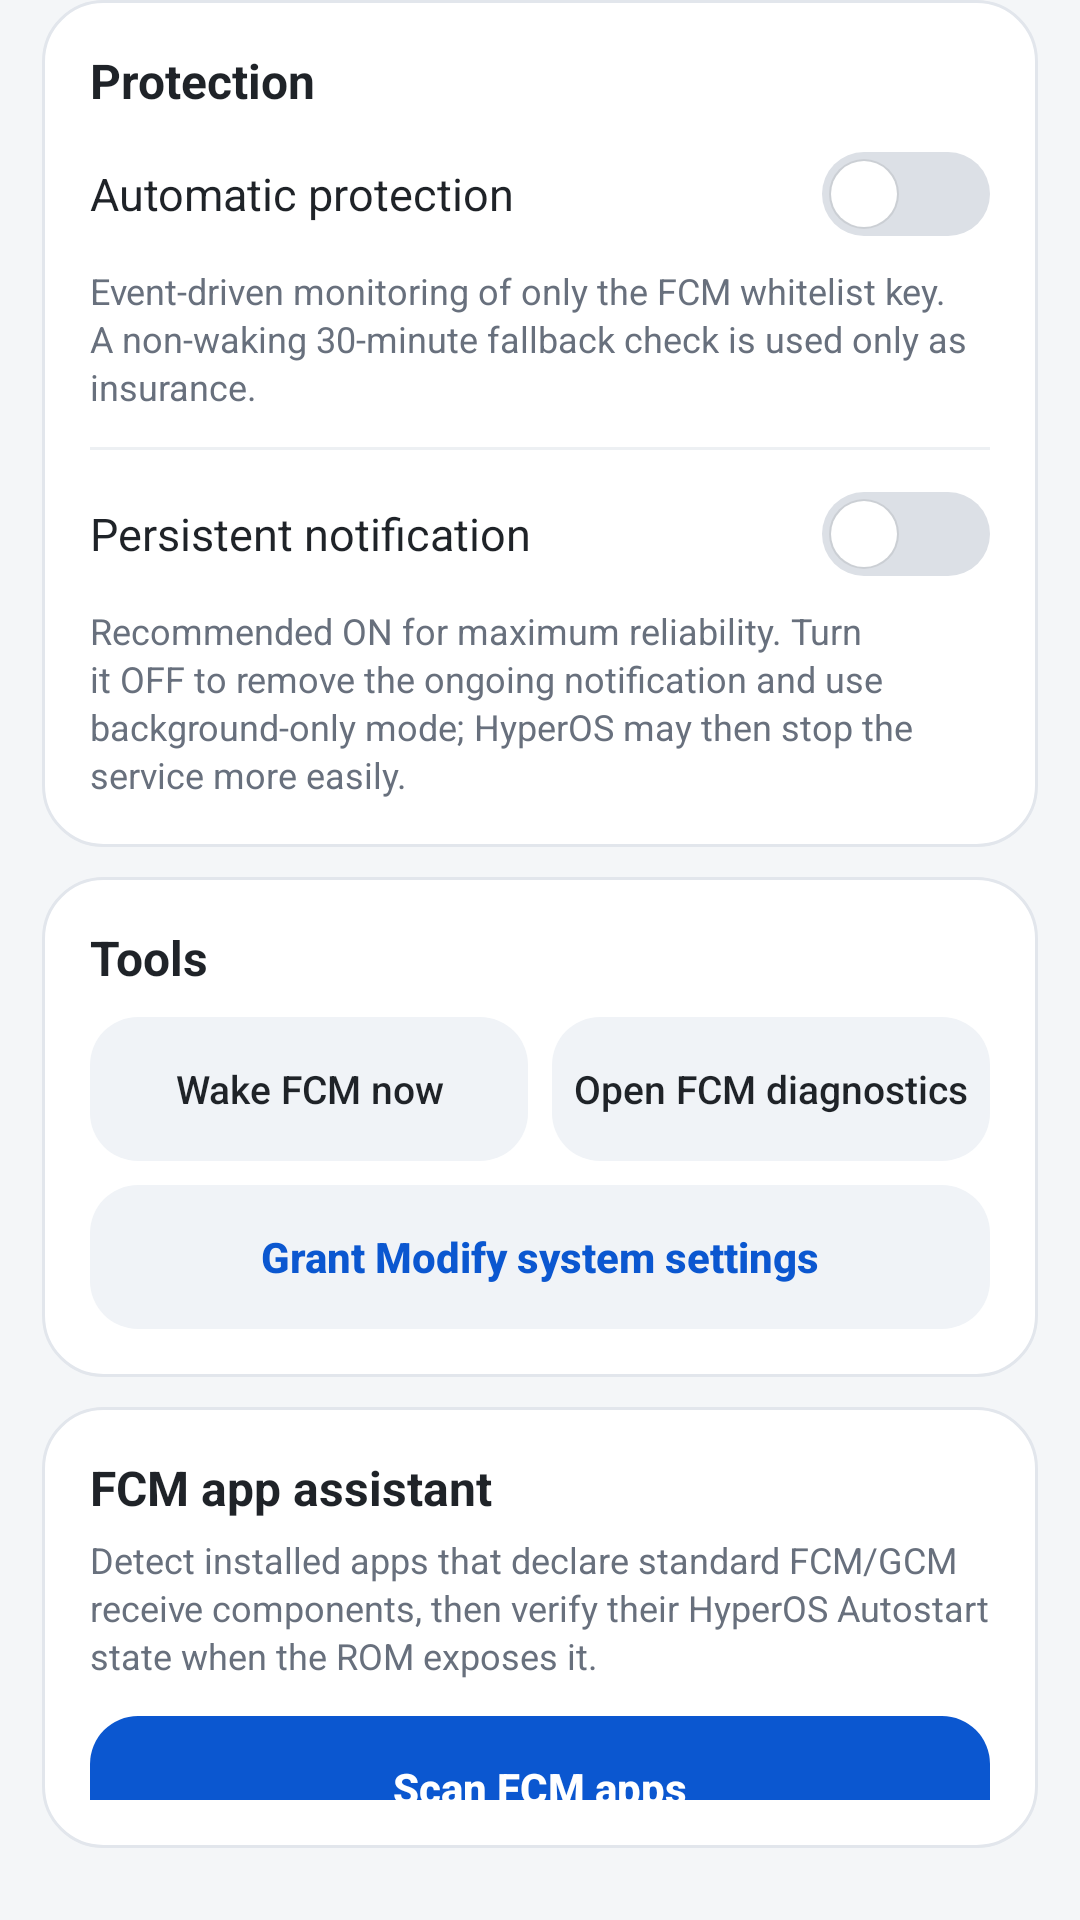

Reconstruct the res/layout file that produces this screen, plus the resources it refers to.
<!-- AndroidManifest.xml: application theme AppTheme -->
<!-- res/layout/dashboard_scroll_content.xml -->
<?xml version="1.0" encoding="utf-8"?>
<LinearLayout xmlns:android="http://schemas.android.com/apk/res/android"
    android:id="@+id/contentRoot"
    android:layout_width="match_parent"
    android:layout_height="wrap_content"
    android:orientation="vertical"
    android:paddingLeft="@dimen/page_horizontal_padding"
    android:paddingTop="0dp"
    android:paddingRight="@dimen/page_horizontal_padding"
    android:paddingBottom="@dimen/content_bottom_padding">

    <LinearLayout
        android:layout_width="match_parent"
        android:layout_height="wrap_content"
        android:orientation="vertical"
        android:background="@drawable/card_bg">
        <TextView android:layout_width="wrap_content" android:layout_height="wrap_content" android:text="@string/protection_title" android:textColor="?attr/pal_text_primary" android:textSize="16sp" android:textStyle="bold" android:paddingBottom="3dp" />
        <Switch android:id="@+id/protectionSwitch" android:layout_width="match_parent" android:layout_height="48dp" android:text="@string/automatic_protection" android:textColor="?attr/pal_text_primary" android:textSize="15sp" />
        <TextView android:layout_width="match_parent" android:layout_height="wrap_content" android:text="@string/automatic_protection_summary" android:textColor="?attr/pal_text_secondary" android:textSize="12sp" android:lineSpacingExtra="2dp" />
        <View android:layout_width="match_parent" android:layout_height="1dp" android:background="?attr/pal_divider" android:layout_marginTop="12dp" android:layout_marginBottom="4dp" />
        <Switch android:id="@+id/notificationSwitch" android:layout_width="match_parent" android:layout_height="48dp" android:text="@string/persistent_notification" android:textColor="?attr/pal_text_primary" android:textSize="15sp" />
        <TextView android:layout_width="match_parent" android:layout_height="wrap_content" android:text="@string/persistent_notification_summary" android:textColor="?attr/pal_text_secondary" android:textSize="12sp" android:lineSpacingExtra="2dp" />
    </LinearLayout>

    <LinearLayout
        android:layout_width="match_parent"
        android:layout_height="wrap_content"
        android:orientation="vertical"
        android:background="@drawable/card_bg"
        android:layout_marginTop="@dimen/card_gap">
        <TextView android:layout_width="wrap_content" android:layout_height="wrap_content" android:text="@string/actions_title" android:textColor="?attr/pal_text_primary" android:textSize="16sp" android:textStyle="bold" android:paddingBottom="9dp" />
        <LinearLayout android:layout_width="match_parent" android:layout_height="wrap_content" android:orientation="horizontal">
            <Button android:id="@+id/wakeBtn" android:layout_width="0dp" android:layout_height="48dp" android:layout_weight="1" android:text="@string/wake_fcm" android:textAllCaps="false" android:textColor="?attr/pal_text_primary" android:textSize="13sp" android:background="@drawable/secondary_button_bg" android:elevation="0dp" android:stateListAnimator="@null" />
            <Space android:layout_width="8dp" android:layout_height="1dp" />
            <Button android:id="@+id/diagBtn" android:layout_width="0dp" android:layout_height="48dp" android:layout_weight="1" android:text="@string/open_fcm_diag" android:textAllCaps="false" android:textColor="?attr/pal_text_primary" android:textSize="13sp" android:background="@drawable/secondary_button_bg" android:elevation="0dp" android:stateListAnimator="@null" />
        </LinearLayout>
        <Button android:id="@+id/permissionBtn" android:layout_width="match_parent" android:layout_height="48dp" android:layout_marginTop="8dp" android:text="@string/grant_modify" android:textAllCaps="false" android:textColor="?attr/pal_blue" android:textStyle="bold" android:background="@drawable/secondary_button_bg" android:elevation="0dp" android:stateListAnimator="@null" />
    </LinearLayout>

    <LinearLayout
        android:layout_width="match_parent"
        android:layout_height="wrap_content"
        android:orientation="vertical"
        android:background="@drawable/card_bg"
        android:layout_marginTop="@dimen/card_gap">
        <TextView android:layout_width="wrap_content" android:layout_height="wrap_content" android:text="@string/fcm_apps_title" android:textColor="?attr/pal_text_primary" android:textSize="16sp" android:textStyle="bold" />
        <TextView android:layout_width="match_parent" android:layout_height="wrap_content" android:text="@string/fcm_apps_summary" android:textColor="?attr/pal_text_secondary" android:textSize="12sp" android:lineSpacingExtra="2dp" android:paddingTop="5dp" />
        <Button android:id="@+id/scanFcmAppsBtn" android:layout_width="match_parent" android:layout_height="48dp" android:layout_marginTop="12dp" android:text="@string/scan_fcm_apps" android:textAllCaps="false" android:textColor="@android:color/white" android:textStyle="bold" android:background="@drawable/primary_button_bg" android:elevation="0dp" android:stateListAnimator="@null" />
        <Button android:id="@+id/openAutostartBtn" android:layout_width="match_parent" android:layout_height="48dp" android:layout_marginTop="8dp" android:text="@string/open_autostart_manager" android:textAllCaps="false" android:textColor="?attr/pal_text_primary" android:background="@drawable/secondary_button_bg" android:elevation="0dp" android:stateListAnimator="@null" />
        <TextView android:id="@+id/fcmAppsStatusText" android:layout_width="match_parent" android:layout_height="wrap_content" android:text="@string/fcm_apps_not_scanned" android:textColor="?attr/pal_text_secondary" android:textSize="12sp" android:paddingTop="11dp" />
        <LinearLayout android:id="@+id/fcmAppsContainer" android:layout_width="match_parent" android:layout_height="wrap_content" android:orientation="vertical" android:paddingTop="4dp" />
        <TextView android:layout_width="match_parent" android:layout_height="wrap_content" android:text="@string/fcm_detection_note" android:textColor="?attr/pal_text_secondary" android:textSize="11sp" android:lineSpacingExtra="2dp" android:paddingTop="9dp" />
    </LinearLayout>

    <LinearLayout
        android:layout_width="match_parent"
        android:layout_height="wrap_content"
        android:orientation="vertical"
        android:background="@drawable/card_bg"
        android:layout_marginTop="@dimen/card_gap">
        <TextView android:layout_width="wrap_content" android:layout_height="wrap_content" android:text="@string/advanced_title" android:textColor="?attr/pal_text_primary" android:textSize="16sp" android:textStyle="bold" android:paddingBottom="10dp" />
        <TextView android:layout_width="wrap_content" android:layout_height="wrap_content" android:text="@string/label_key" android:textColor="?attr/pal_text_secondary" android:textSize="10sp" android:textStyle="bold" />
        <EditText android:id="@+id/keyEdit" android:layout_width="match_parent" android:layout_height="48dp" android:layout_marginTop="5dp" android:singleLine="true" android:text="@string/default_key" android:textSize="14sp" android:textColor="?attr/pal_text_primary" android:background="@drawable/input_bg" android:paddingLeft="12dp" android:paddingRight="12dp" />
        <TextView android:layout_width="wrap_content" android:layout_height="wrap_content" android:text="@string/label_item" android:textColor="?attr/pal_text_secondary" android:textSize="10sp" android:textStyle="bold" android:paddingTop="10dp" />
        <EditText android:id="@+id/itemEdit" android:layout_width="match_parent" android:layout_height="48dp" android:layout_marginTop="5dp" android:singleLine="true" android:text="@string/default_required_item" android:textSize="14sp" android:textColor="?attr/pal_text_primary" android:background="@drawable/input_bg" android:paddingLeft="12dp" android:paddingRight="12dp" />
        <Button android:id="@+id/saveBtn" android:layout_width="match_parent" android:layout_height="46dp" android:layout_marginTop="10dp" android:text="@string/save_configuration" android:textAllCaps="false" android:textColor="?attr/pal_text_primary" android:background="@drawable/secondary_button_bg" android:elevation="0dp" android:stateListAnimator="@null" />
    </LinearLayout>

    <LinearLayout
        android:layout_width="match_parent"
        android:layout_height="wrap_content"
        android:orientation="vertical"
        android:background="@drawable/info_card_bg"
        android:layout_marginTop="@dimen/card_gap">
        <TextView android:layout_width="match_parent" android:layout_height="wrap_content" android:text="@string/helper_text" android:textColor="?attr/pal_text_secondary" android:textSize="12sp" android:lineSpacingExtra="2dp" />
        <TextView android:layout_width="match_parent" android:layout_height="wrap_content" android:text="@string/note_text" android:textColor="?attr/pal_text_secondary" android:textSize="12sp" android:lineSpacingExtra="2dp" android:paddingTop="7dp" />
    </LinearLayout>

    <LinearLayout
        android:layout_width="match_parent"
        android:layout_height="wrap_content"
        android:orientation="vertical"
        android:background="@drawable/card_bg"
        android:layout_marginTop="@dimen/card_gap">
        <TextView android:layout_width="wrap_content" android:layout_height="wrap_content" android:text="@string/appearance_title" android:textColor="?attr/pal_text_primary" android:textSize="16sp" android:textStyle="bold" />
        
        <RadioGroup android:id="@+id/appearanceGroup" android:layout_width="match_parent" android:layout_height="wrap_content" android:orientation="horizontal" android:gravity="center_vertical" android:layout_marginTop="10dp" android:background="@drawable/segmented_group_bg">
            <RadioButton android:id="@+id/themeSystem" android:layout_width="0dp" android:layout_height="40dp" android:layout_weight="1" android:button="@null" android:background="@drawable/segment_item_bg" android:gravity="center" android:singleLine="true" android:text="@string/theme_system" android:textSize="13sp" />
            <RadioButton android:id="@+id/themeLight" android:layout_width="0dp" android:layout_height="40dp" android:layout_weight="1" android:button="@null" android:background="@drawable/segment_item_bg" android:gravity="center" android:singleLine="true" android:text="@string/theme_light" android:textSize="13sp" />
            <RadioButton android:id="@+id/themeDark" android:layout_width="0dp" android:layout_height="40dp" android:layout_weight="1" android:button="@null" android:background="@drawable/segment_item_bg" android:gravity="center" android:singleLine="true" android:text="@string/theme_dark" android:textSize="13sp" />
        </RadioGroup>
        <View android:layout_width="match_parent" android:layout_height="1dp" android:background="?attr/pal_divider" android:layout_marginTop="12dp" android:layout_marginBottom="4dp" />
        <Switch android:id="@+id/glassSwitch" android:layout_width="match_parent" android:layout_height="48dp" android:text="@string/glass_material" android:textColor="?attr/pal_text_primary" android:textSize="15sp" />
        <TextView android:id="@+id/glassSummary" android:layout_width="match_parent" android:layout_height="wrap_content" android:text="@string/glass_material_summary" android:textColor="?attr/pal_text_secondary" android:textSize="12sp" android:lineSpacingExtra="2dp" />
    </LinearLayout>

</LinearLayout>
<!-- resources referenced by this layout -->
<resources>
  <dimen name="card_gap">10dp</dimen>
  <dimen name="content_bottom_padding">24dp</dimen>
  <dimen name="page_horizontal_padding">14dp</dimen>
  <string name="actions_title">Tools</string>
  <string name="advanced_title">Advanced configuration</string>
  <string name="appearance_title">Appearance</string>
  <string name="automatic_protection">Automatic protection</string>
  <string name="default_key">MILLET_NO_RESTRICT_APP</string>
  <string name="default_required_item">com.google.android.gms</string>
  <string name="fcm_apps_not_scanned">Tap Scan FCM apps to build the local list.</string>
  <string name="fcm_apps_title">FCM app assistant</string>
  <string name="glass_material">HyperOS advanced material</string>
  <string name="glass_material_summary">Frosted-glass header and status card drawn with the system\'s own blur. Pauses automatically in Battery saver.</string>
  <string name="grant_modify">Grant Modify system settings</string>
  <string name="label_item">Required item</string>
  <string name="label_key">Settings key</string>
  <string name="open_autostart_manager">Configure all in HyperOS</string>
  <string name="open_fcm_diag">Open FCM diagnostics</string>
  <string name="persistent_notification">Persistent notification</string>
  <string name="protection_title">Protection</string>
  <string name="save_configuration">Save configuration</string>
  <string name="scan_fcm_apps">Scan FCM apps</string>
  <string name="theme_dark">Dark</string>
  <string name="theme_light">Light</string>
  <string name="theme_system">System</string>
  <string name="wake_fcm">Wake FCM now</string>
  <color name="bg">#F4F6F8</color>
  <color name="surface">#FFFFFFFF</color>
  <color name="surface_alt">#F0F3F7</color>
  <color name="text_primary">#1F2328</color>
  <color name="text_secondary">#68707D</color>
  <color name="blue">#0B57D0</color>
  <color name="green">#188038</color>
  <color name="yellow">#F9AB00</color>
  <color name="red">#D93025</color>
  <color name="border">#E2E6EC</color>
  <color name="chip_bg">#E8F0FE</color>
  <color name="info_bg">#EEF4FF</color>
  <color name="divider">#EDF0F3</color>
  <color name="status_value_blue_bg">#244285F4</color>
  <color name="button_tonal">#1F0B57D0</color>
  <color name="button_tonal_text">#0B57D0</color>
  <color name="status_value_green_bg">#2434A853</color>
  <color name="status_value_yellow_bg">#24FBBC04</color>
  <color name="status_value_red_bg">#24EA4335</color>
  <color name="status_value_purple_bg">#247E57C2</color>
  <color name="status_value_neutral_bg">#181F2328</color>
  <color name="badge_text_green">#146C2E</color>
  <color name="badge_text_yellow">#8A5300</color>
  <color name="badge_text_red">#B3261E</color>
  <color name="badge_text_neutral">#5A616C</color>
  <color name="hero_start">#EEE9FF</color>
  <color name="hero_center">#F3F0FF</color>
  <color name="hero_end">#EAF4FF</color>
  <color name="hero_pill">#F2FFFFFF</color>
  <color name="floating_border">#EEF2F7</color>
  <color name="primary_fill">#0B57D0</color>
  <color name="primary_pressed">#0849B8</color>
  <color name="primary_disabled">#AFC7F2</color>
  <color name="secondary_pressed">#E6EAF0</color>
  <color name="glass_header">#B8F4F6F8</color>
  <color name="glass_surface">#A8FFFFFF</color>
  <color name="glass_border">#CCFFFFFF</color>
  <color name="glass_tonal">#0D1F2328</color>
  <color name="hero_start_glass">#99EEE9FF</color>
  <color name="hero_center_glass">#99F3F0FF</color>
  <color name="hero_end_glass">#99EAF4FF</color>
  <color name="ripple_on_primary">#33FFFFFF</color>
  <color name="ripple_neutral">#1F1F2328</color>
  <color name="switch_track_off">#DCE0E6</color>
  <color name="switch_track_disabled">#ECEEF1</color>
  <color name="switch_thumb">#FFFFFF</color>
  <color name="switch_thumb_ring">#14000000</color>
  <color name="segment_selected">#FFFFFF</color>
</resources>
